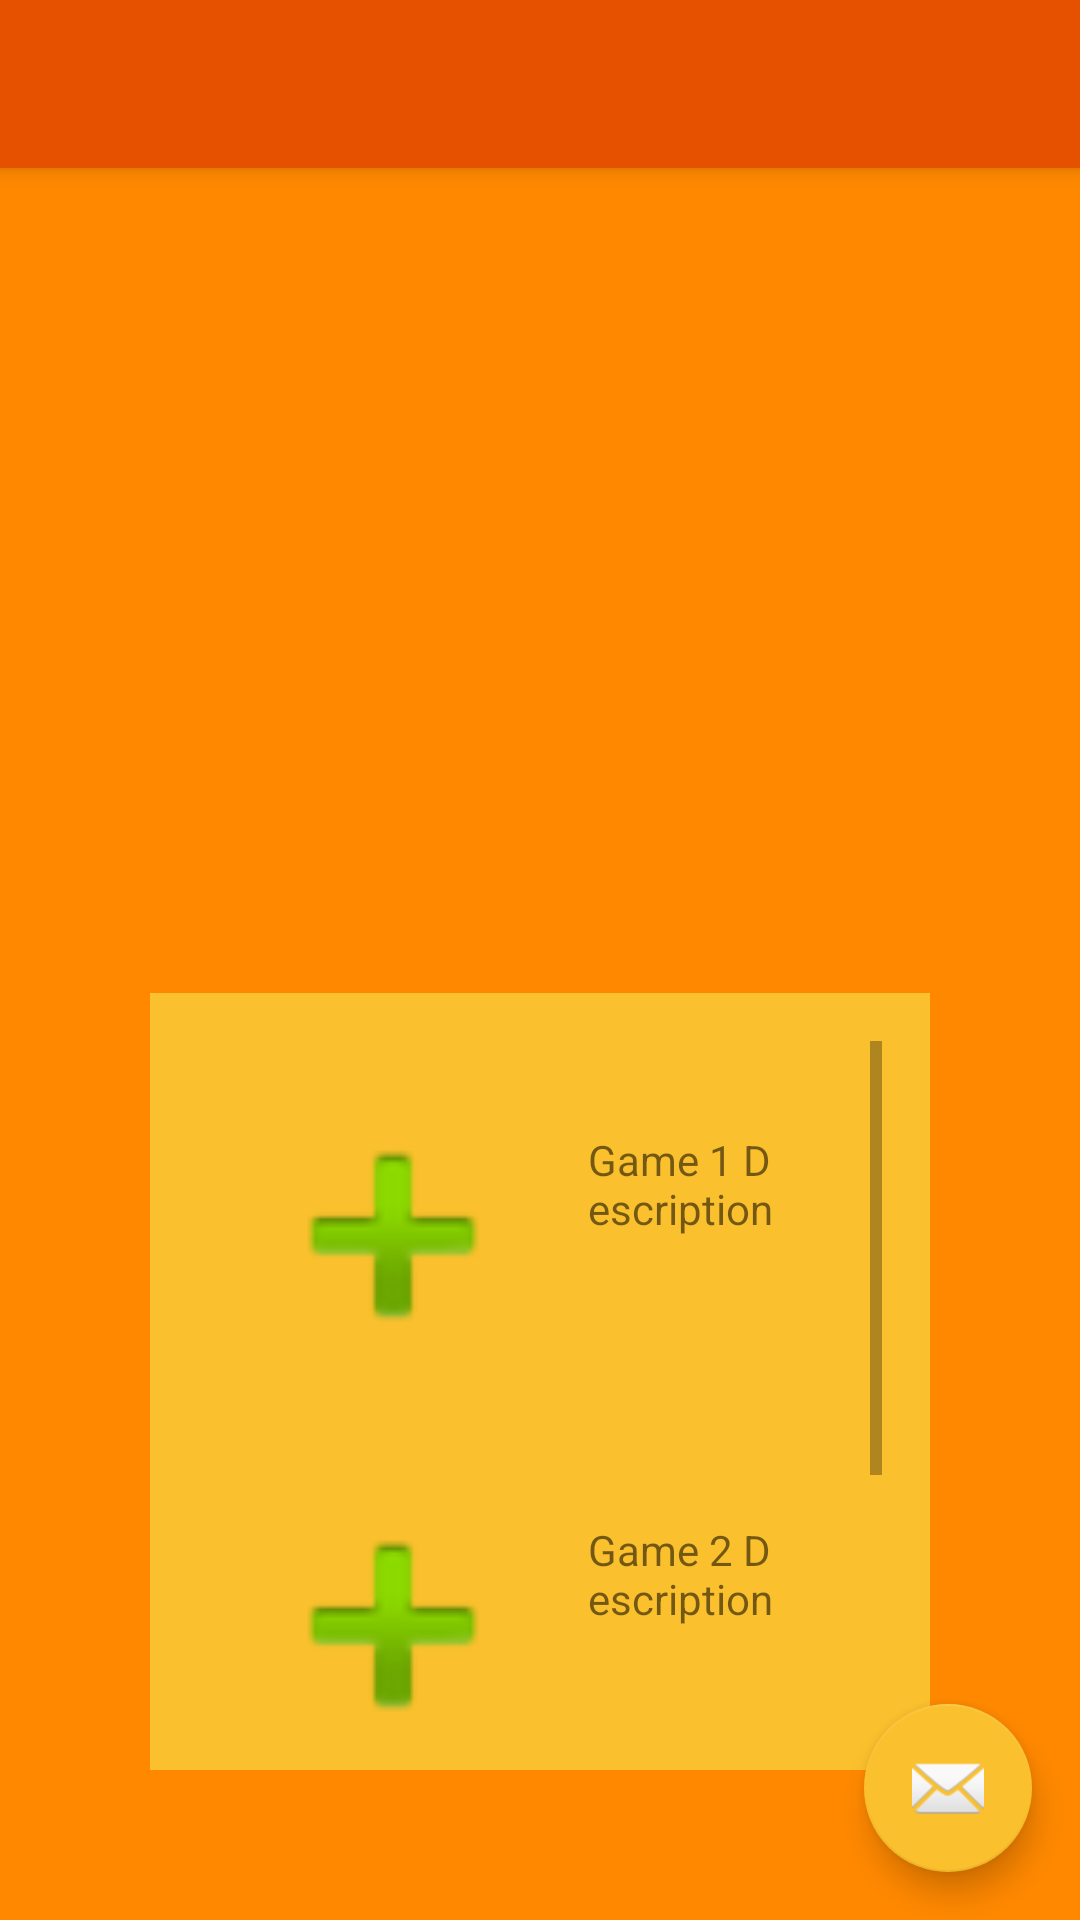

Android layout source for this screen:
<!-- AndroidManifest.xml: application theme AppTheme -->
<!-- res/layout/app_bar_module1_hub.xml -->
<?xml version="1.0" encoding="utf-8"?>

<android.support.design.widget.CoordinatorLayout xmlns:android="http://schemas.android.com/apk/res/android"
    xmlns:app="http://schemas.android.com/apk/res-auto"
    xmlns:tools="http://schemas.android.com/tools"
    android:layout_width="match_parent"
    android:layout_height="match_parent"
    tools:context="edu.s1.enactusprototypev00.Module1HubActivity">

    <android.support.design.widget.AppBarLayout
        android:layout_width="match_parent"
        android:layout_height="wrap_content"
        android:theme="@style/AppTheme.AppBarOverlay">

        <android.support.v7.widget.Toolbar
            android:id="@+id/toolbar"
            android:layout_width="match_parent"
            android:layout_height="?attr/actionBarSize"
            android:background="?attr/colorPrimary"
            app:popupTheme="@style/AppTheme.PopupOverlay" />

    </android.support.design.widget.AppBarLayout>

    <include layout="@layout/content_module1_hub" />

    <android.support.design.widget.FloatingActionButton
        android:id="@+id/fab"
        android:layout_width="wrap_content"
        android:layout_height="wrap_content"
        android:layout_gravity="bottom|end"
        android:layout_margin="@dimen/fab_margin"
        app:srcCompat="@android:drawable/ic_dialog_email" />

</android.support.design.widget.CoordinatorLayout>
<!-- res/layout/content_module1_hub.xml (included above) -->
<?xml version="1.0" encoding="utf-8"?>

<android.support.constraint.ConstraintLayout xmlns:android="http://schemas.android.com/apk/res/android"
    xmlns:app="http://schemas.android.com/apk/res-auto"
    xmlns:tools="http://schemas.android.com/tools"
    android:layout_width="match_parent"
    android:layout_height="match_parent"
    android:background="@android:color/holo_orange_dark"
    app:layout_behavior="@string/appbar_scrolling_view_behavior"
    tools:context="edu.s1.enactusprototypev00.Module1HubActivity"
    tools:showIn="@layout/app_bar_module1_hub">

    <ImageView
        android:id="@+id/enactusLogo"
        android:layout_width="wrap_content"
        android:layout_height="wrap_content"
        android:layout_marginTop="@dimen/enactus_logo_margin_top"
        app:layout_constraintEnd_toEndOf="parent"
        app:layout_constraintStart_toStartOf="parent"
        app:layout_constraintTop_toTopOf="parent"
        app:srcCompat="@drawable/logo" />

    <ScrollView
        android:id="@+id/moduleSelectionSV"
        android:layout_width="match_parent"
        android:layout_height="match_parent"
        android:layout_marginBottom="50dp"
        android:layout_marginLeft="50dp"
        android:layout_marginRight="50dp"
        android:layout_marginTop="275dp"
        android:background="@color/yellow700"
        android:padding="16dp"
        app:layout_constraintEnd_toEndOf="parent"
        app:layout_constraintStart_toStartOf="parent"
        app:layout_constraintTop_toBottomOf="@id/enactusLogo">

        <RelativeLayout
            android:layout_width="match_parent"
            android:layout_height="match_parent"
            android:padding="15dp">

            <ImageView
                android:id="@+id/module1ImageView1"
                android:layout_width="100dp"
                android:layout_height="100dp"
                android:layout_alignParentStart="true"
                android:layout_alignParentTop="true"
                android:onClick="launchGame1"
                android:src="@android:drawable/ic_input_add" />

            <TextView
                android:layout_width="wrap_content"
                android:layout_height="wrap_content"
                android:layout_toRightOf="@id/module1ImageView1"
                android:padding="15dp"
                android:text="Game 1 Description" />

            <ImageView
                android:id="@+id/module1ImageView2"
                android:layout_width="100dp"
                android:layout_height="100dp"
                android:layout_below="@id/module1ImageView1"
                android:layout_marginTop="@dimen/module_selection_icon_vertical_margin"
                android:onClick="launchGame2"
                android:src="@android:drawable/ic_input_add" />

            <TextView
                android:layout_width="wrap_content"
                android:layout_height="wrap_content"
                android:layout_alignTop="@id/module1ImageView2"
                android:layout_toRightOf="@id/module1ImageView2"
                android:onClick="launchGame3"
                android:padding="15dp"
                android:text="Game 2 Description" />

            <ImageView
                android:id="@+id/module1ImageView3"
                android:layout_width="100dp"
                android:layout_height="100dp"
                android:layout_below="@id/module1ImageView2"
                android:layout_marginTop="@dimen/module_selection_icon_vertical_margin"
                android:src="@android:drawable/ic_input_add" />

            <TextView
                android:layout_width="wrap_content"
                android:layout_height="wrap_content"
                android:layout_alignTop="@id/module1ImageView3"
                android:layout_toRightOf="@id/module1ImageView3"
                android:padding="15dp"
                android:text="Game 3 Description" />

        </RelativeLayout>

    </ScrollView>

</android.support.constraint.ConstraintLayout>
<!-- resources referenced by this layout -->
<resources>
  <color name="yellow700">#FBC02D</color>
  
  
      https://material.io/guidelines/style/color.html#color-color-palette
  <dimen name="enactus_logo_margin_top">50dp</dimen>
  <dimen name="fab_margin">16dp</dimen>
  <dimen name="module_selection_icon_vertical_margin">30dp</dimen>
  <style name="AppTheme.AppBarOverlay" parent="ThemeOverlay.AppCompat.Dark.ActionBar" />
  <style name="AppTheme.PopupOverlay" parent="ThemeOverlay.AppCompat.Light" />
  <style name="AppTheme" parent="Theme.AppCompat.Light.DarkActionBar">
          
          <item name="colorPrimary">@color/orange900</item>
          <item name="colorPrimaryDark">@color/deep_orangeA700</item>
          <item name="colorAccent">@color/yellow700</item>
      </style>
  <color name="orange900">#e65100</color>
  <color name="deep_orangeA700">#DD2C00</color>
</resources>
